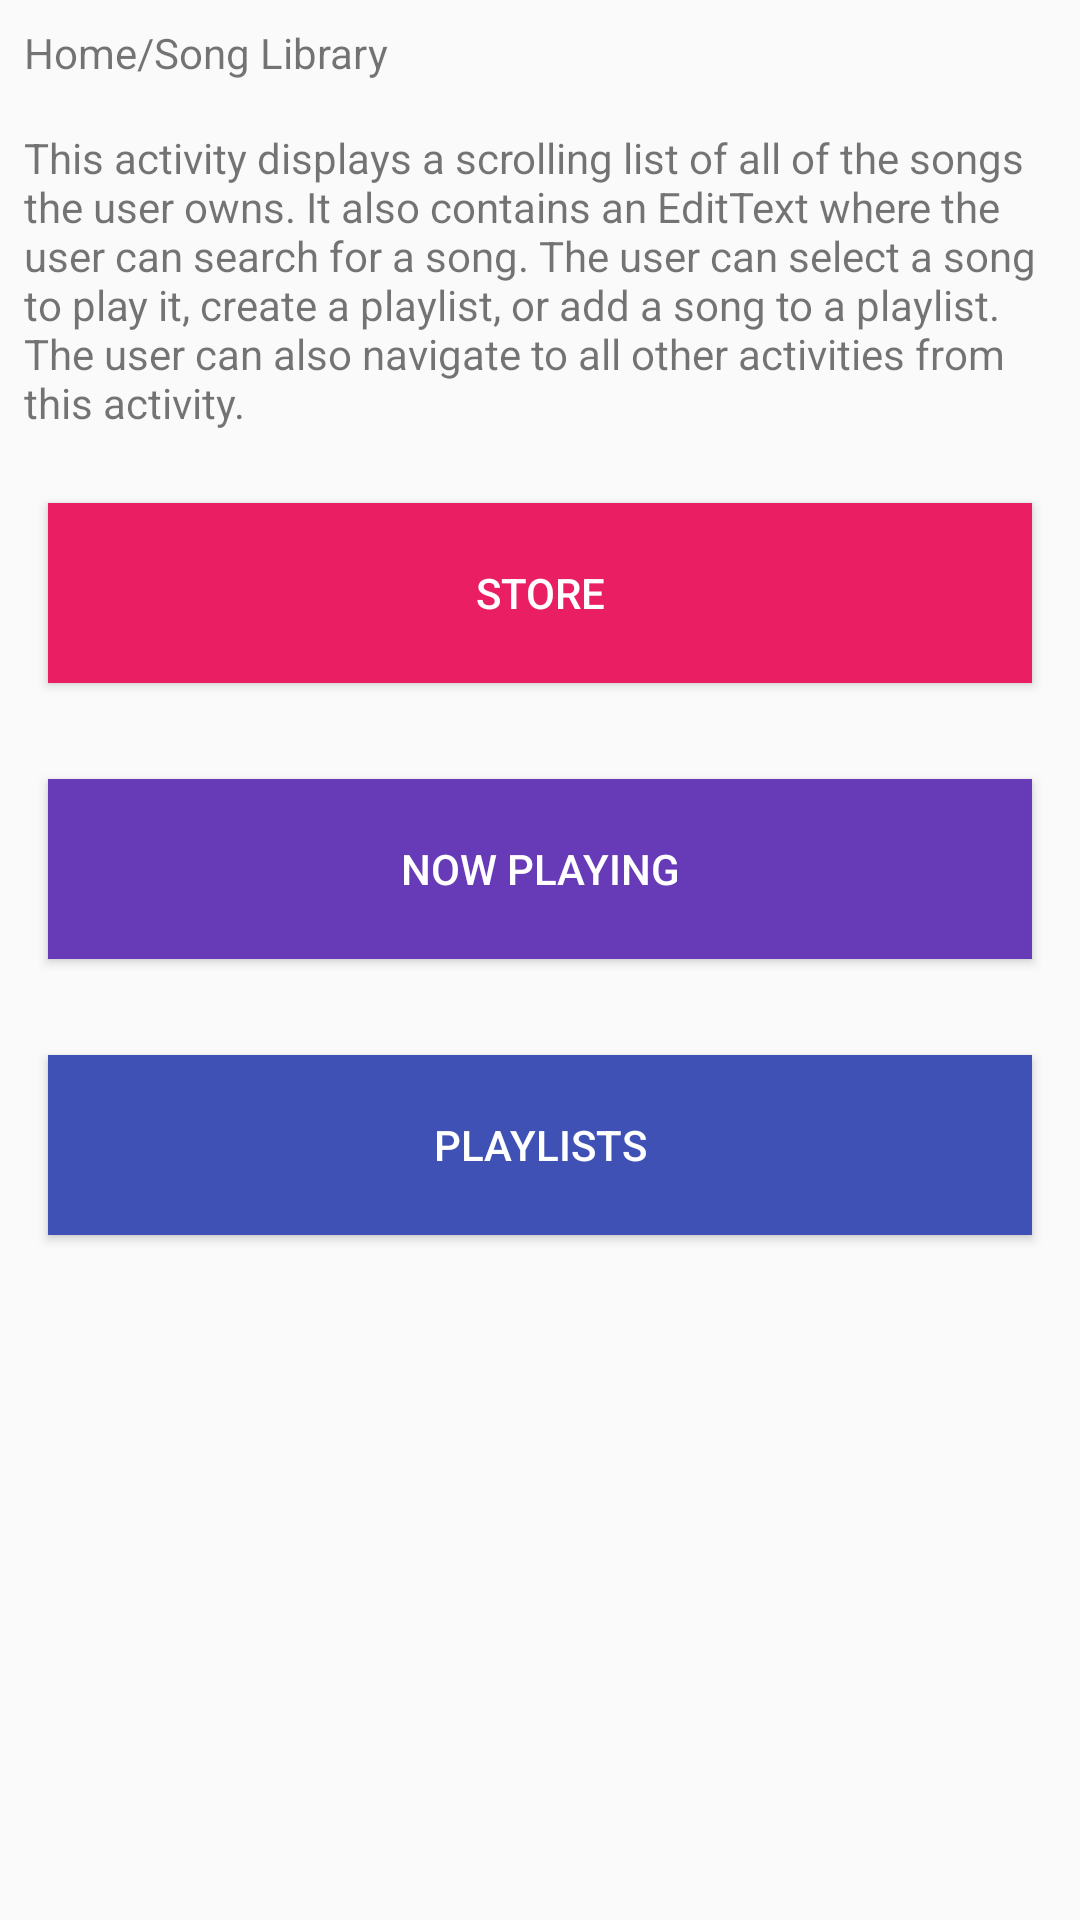

Android layout source for this screen:
<!-- AndroidManifest.xml: application theme AppTheme -->
<!-- res/layout/activity_main.xml -->
<?xml version="1.0" encoding="utf-8"?>
<LinearLayout xmlns:android="http://schemas.android.com/apk/res/android"
    xmlns:tools="http://schemas.android.com/tools"
    android:layout_width="match_parent"
    android:layout_height="match_parent"
    tools:context="com.example.android.musicalstructure.MainActivity"
    android:orientation="vertical">

    <TextView
        style="@style/TextViewTheme"
        android:text="@string/home_library"/>

    <TextView
        style="@style/TextViewTheme"
        android:text="@string/main_description"/>

    <Button
        android:id="@+id/store"
        style="@style/MainActivityButton"
        android:text="@string/store"
        android:background="@color/color2" />

    <Button
        android:id="@+id/now_playing"
        style="@style/MainActivityButton"
        android:text="@string/now_playing"
        android:background="@color/color3" />

    <Button
        android:id="@+id/playlists"
        style="@style/MainActivityButton"
        android:text="@string/playlists"
        android:background="@color/color4" />

</LinearLayout>
<!-- resources referenced by this layout -->
<resources>
  <color name="color2">#e91e63</color>
  <color name="color3">#673ab7</color>
  <color name="color4">#3f51b5</color>
  <string name="home_library">Home/Song Library</string>
  <string name="main_description">This activity displays a scrolling list of all of the songs the user owns.
          It also contains an EditText where the user can search for a song. The user can select a song to
          play it, create a playlist, or add a song to a playlist. The user can also navigate to all other
          activities from this activity.</string>
  <string name="now_playing">Now Playing</string>
  <string name="playlists">Playlists</string>
  <string name="store">Store</string>
  <style name="MainActivityButton">
          <item name="android:layout_width">match_parent</item>
          <item name="android:layout_height">60dp</item>
          <item name="android:background">@color/colorPrimary</item>
          <item name="android:textColor">@android:color/white</item>
          <item name="android:layout_margin">16dp</item>
      </style>
  <style name="TextViewTheme">
          <item name="android:layout_height">wrap_content</item>
          <item name="android:layout_width">match_parent</item>
          <item name="android:layout_margin">8dp</item>
      </style>
  <style name="AppTheme" parent="Theme.AppCompat.Light.DarkActionBar">
          
          <item name="colorPrimary">@color/colorPrimary</item>
          <item name="colorPrimaryDark">@color/colorPrimaryDark</item>
          <item name="colorAccent">@color/colorAccent</item>
      </style>
  <color name="colorPrimary">#9c27b0</color>
  <color name="colorPrimaryDark">#6a0080</color>
  <color name="colorAccent">#ffeb3b</color>
</resources>
